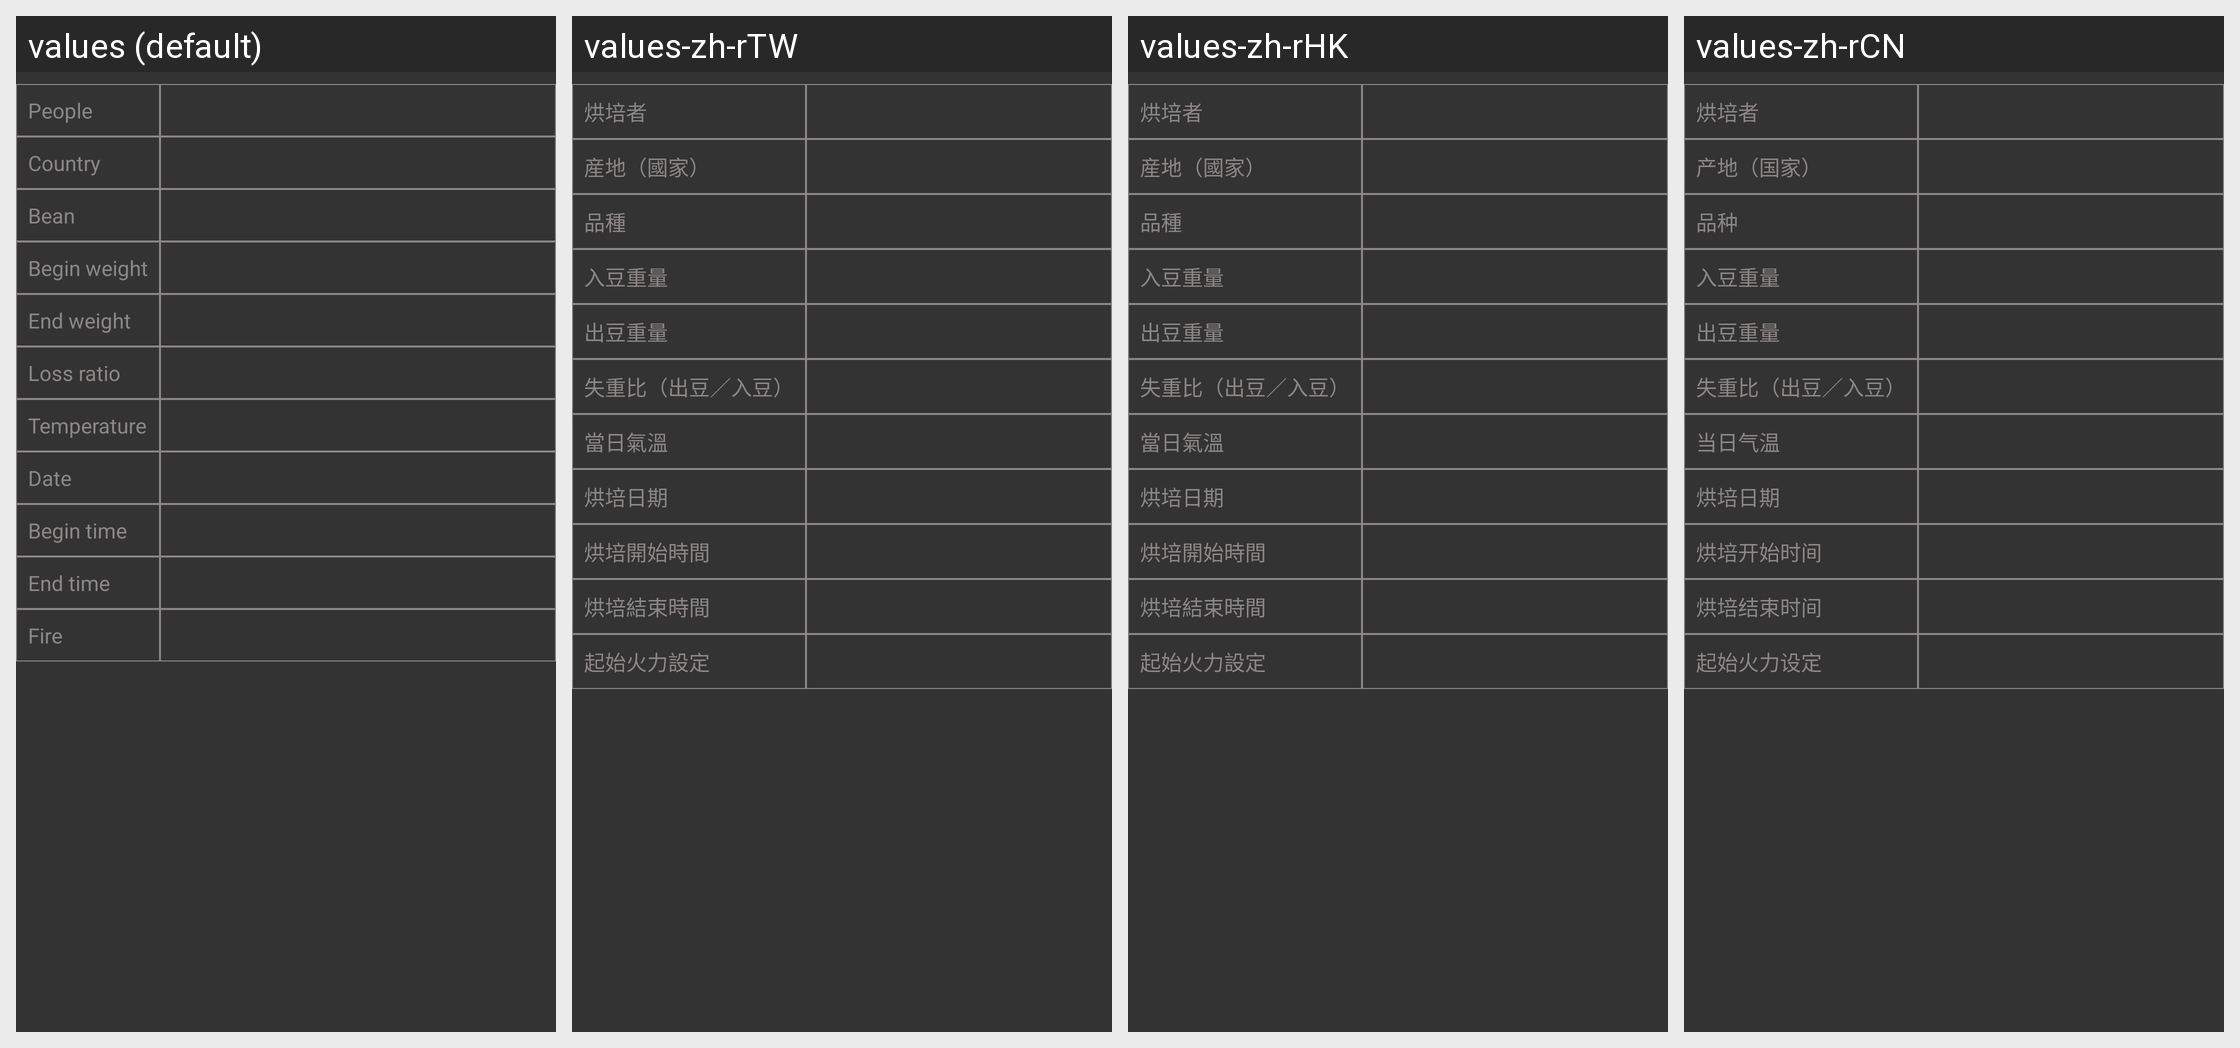

Here is an Android app screen in its default locale and in the app's own translations. Write out the translated-string differences for the strings that appear on this screen.
Android screen res/layout/list_header_form.xml rendered under 4 locales, left to right: values (default), values-zh-rTW, values-zh-rHK, values-zh-rCN. Device: Nexus 5 (rendered at 1080×1920; each locale shown at half size, 540×960, under a caption strip naming it); theme AppTheme.
Strings drawn on this screen, with the default value and each locale's value (text and hints the layout hard-codes, and strings that could not be matched under every locale, appear in the picture but are not listed):

label_people
  values: People
  values-zh-rTW: 烘培者
  values-zh-rHK: 烘培者
  values-zh-rCN: 烘培者

label_country
  values: Country
  values-zh-rTW: 産地（國家）
  values-zh-rHK: 産地（國家）
  values-zh-rCN: 产地（国家）

label_bean
  values: Bean
  values-zh-rTW: 品種
  values-zh-rHK: 品種
  values-zh-rCN: 品种

label_begin_weight
  values: Begin weight
  values-zh-rTW: 入豆重量
  values-zh-rHK: 入豆重量
  values-zh-rCN: 入豆重量

label_end_weight
  values: End weight
  values-zh-rTW: 出豆重量
  values-zh-rHK: 出豆重量
  values-zh-rCN: 出豆重量

label_weight_ratio
  values: Loss ratio
  values-zh-rTW: 失重比（出豆／入豆）
  values-zh-rHK: 失重比（出豆／入豆）
  values-zh-rCN: 失重比（出豆／入豆）

label_temperature
  values: Temperature
  values-zh-rTW: 當日氣溫
  values-zh-rHK: 當日氣溫
  values-zh-rCN: 当日气温

label_date
  values: Date
  values-zh-rTW: 烘培日期
  values-zh-rHK: 烘培日期
  values-zh-rCN: 烘培日期

label_begin_time
  values: Begin time
  values-zh-rTW: 烘培開始時間
  values-zh-rHK: 烘培開始時間
  values-zh-rCN: 烘培开始时间

label_end_time
  values: End time
  values-zh-rTW: 烘培結束時間
  values-zh-rHK: 烘培結束時間
  values-zh-rCN: 烘培结束时间

label_start_fire
  values: Fire
  values-zh-rTW: 起始火力設定
  values-zh-rHK: 起始火力設定
  values-zh-rCN: 起始火力设定
